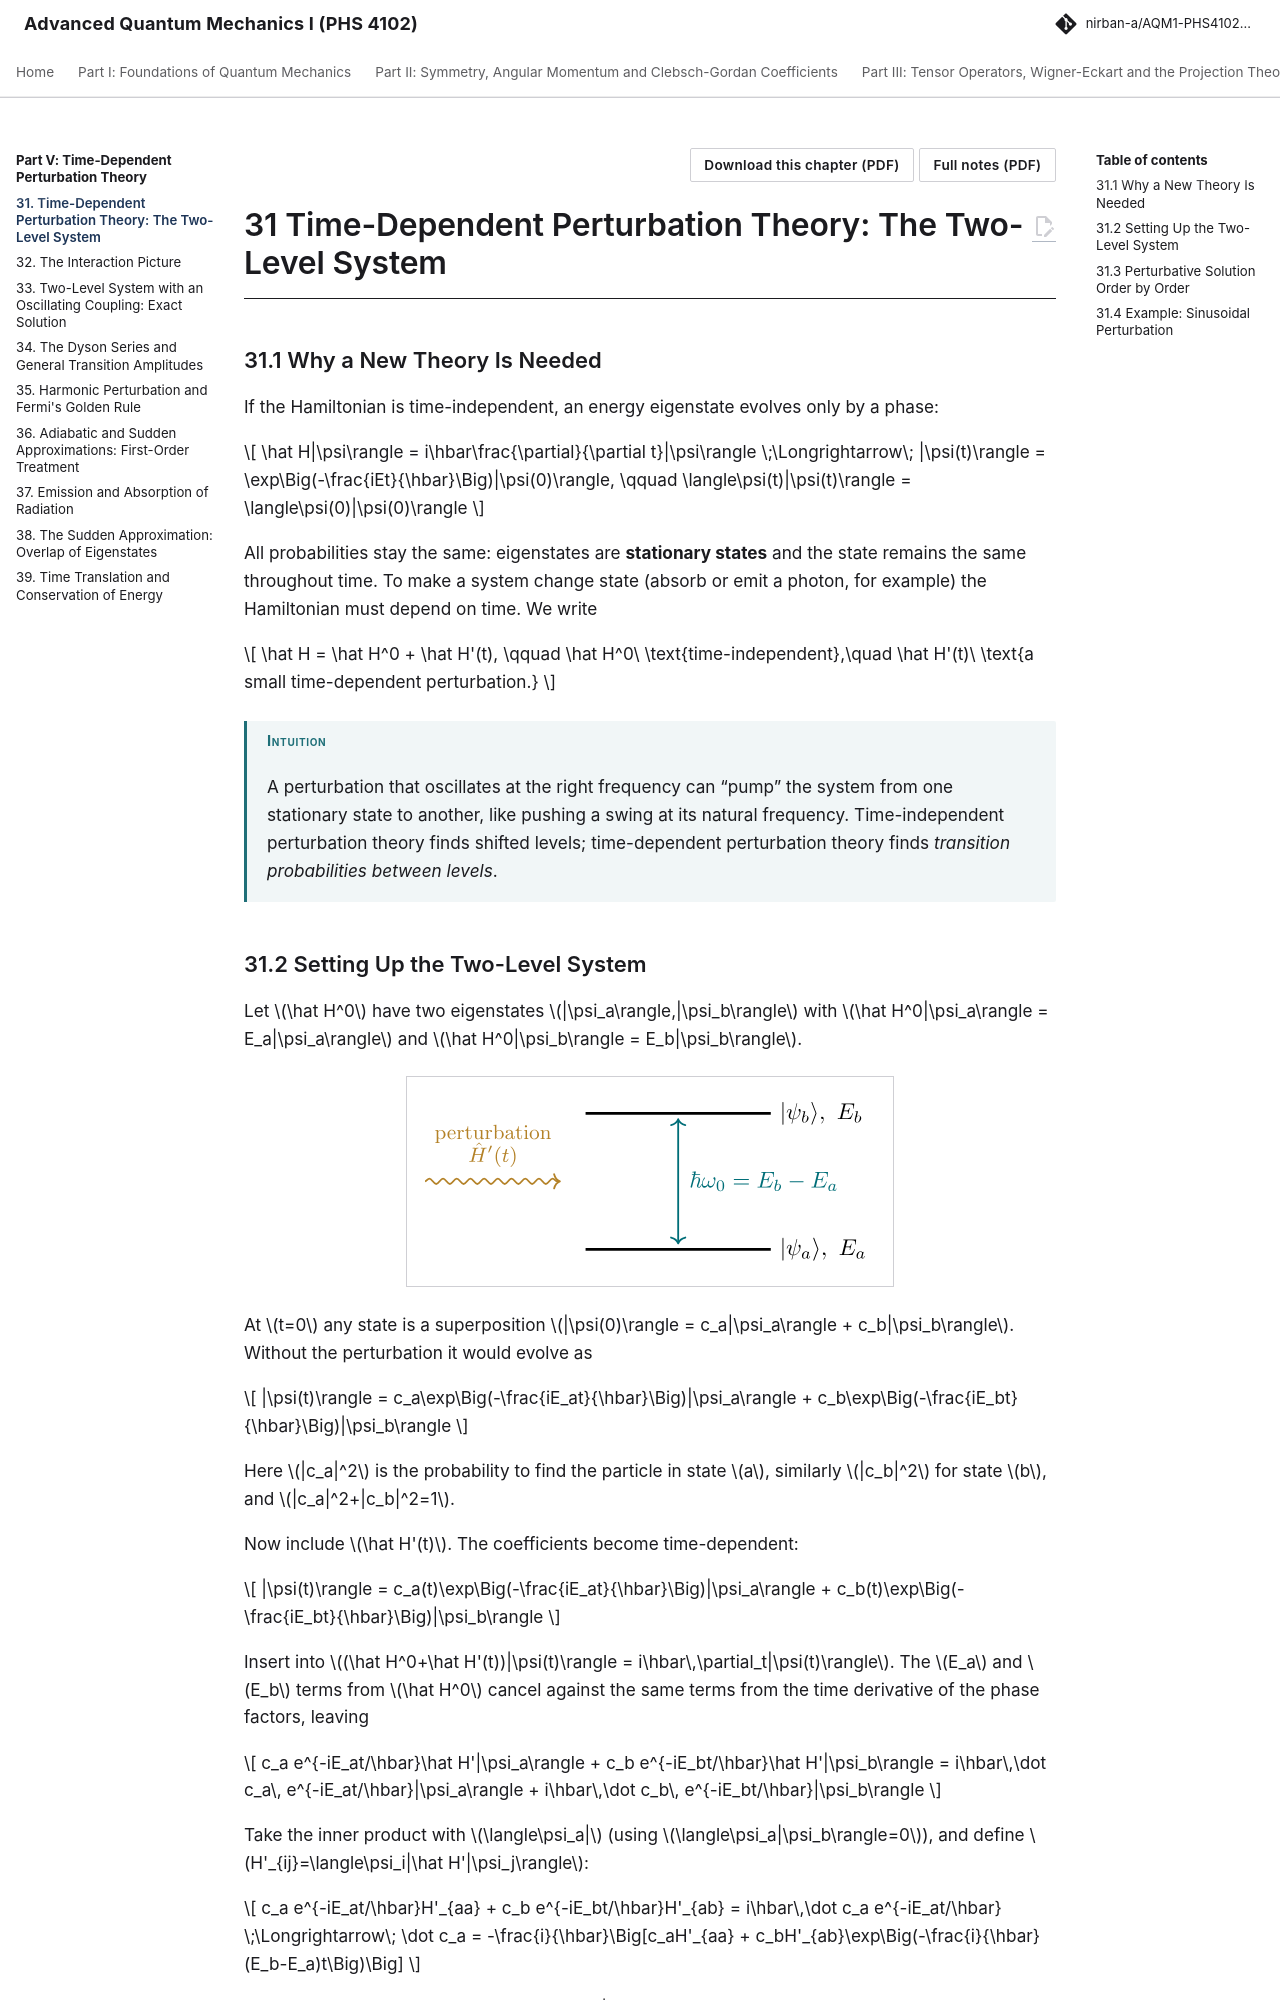

repository: Nirban-A/AQM1-PHS4102-Notes · page: 05-time-dependent-perturbation/31-time-dependent-perturbation-theory-two-level/index.html · generator: mkdocs

---
title: "Time-Dependent Perturbation Theory: The Two-Level System"
part: 5
chapter: 31
source_book: "Griffiths and Schroeter, Introduction to Quantum Mechanics (3rd ed.)"
source_section: "11.1"
exam_asked: []
topics: []
---

# 31 Time-Dependent Perturbation Theory: The Two-Level System

## 31.1 Why a New Theory Is Needed

If the Hamiltonian is time-independent, an energy eigenstate evolves only by a phase:

$$
\hat H|\psi\rangle = i\hbar\frac{\partial}{\partial t}|\psi\rangle \;\Longrightarrow\; |\psi(t)\rangle = \exp\Big(-\frac{iEt}{\hbar}\Big)|\psi(0)\rangle,
\qquad \langle\psi(t)|\psi(t)\rangle = \langle\psi(0)|\psi(0)\rangle
$$

All probabilities stay the same: eigenstates are **stationary states** and the state remains the same throughout time. To make a system change state (absorb or emit a photon, for example) the Hamiltonian must depend on time. We write

$$
\hat H = \hat H^0 + \hat H'(t), \qquad \hat H^0\ \text{time-independent},\quad \hat H'(t)\ \text{a small time-dependent perturbation.}
$$

!!! intuition "Intuition"

    A perturbation that oscillates at the right frequency can “pump” the system from one stationary state to another, like pushing a swing at its natural frequency. Time-independent perturbation theory finds shifted levels; time-dependent perturbation theory finds *transition probabilities between levels*.
